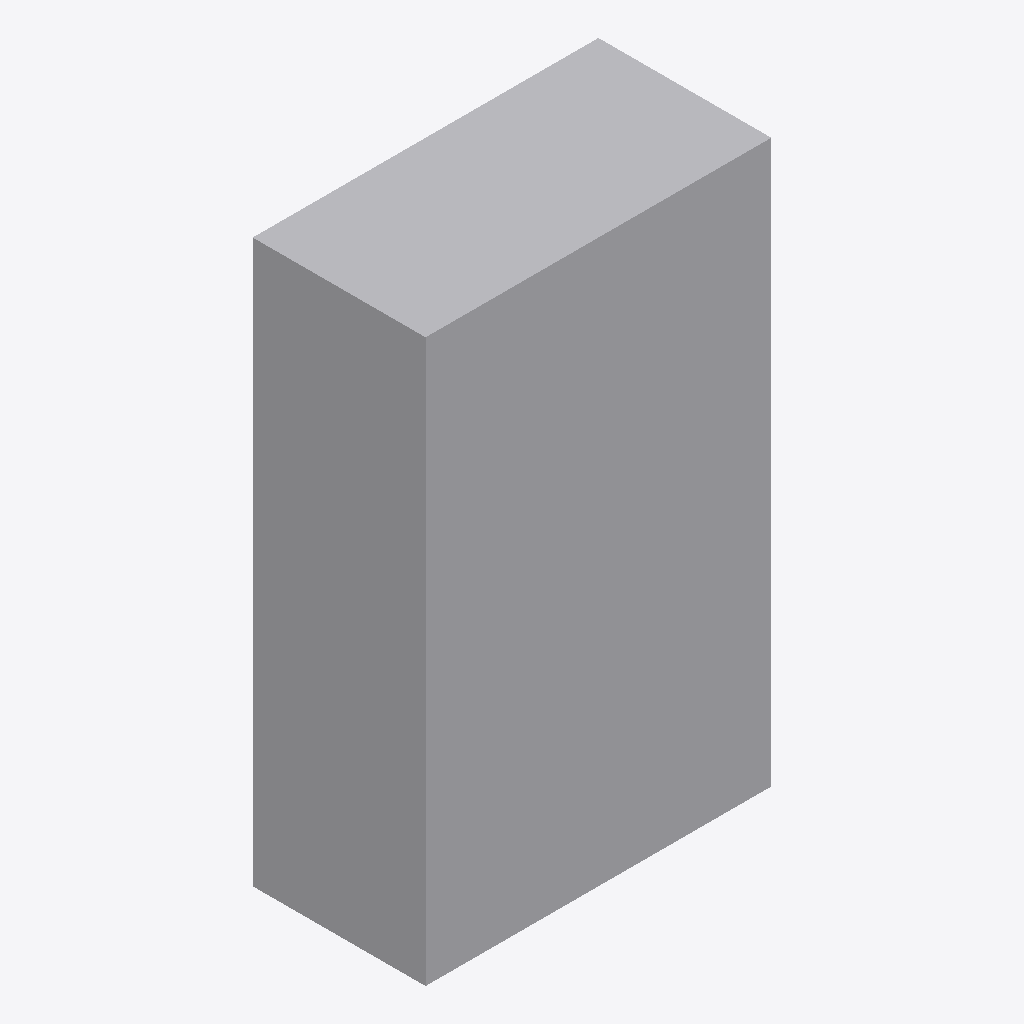
Isometric view of an IFC building model (IFC-SPF (STEP), schema IFC4, length unit metre), seen from the south-west, elements coloured by IFC class: 1 other element (light grey).
Extent 1.2 m × 0.6 m × 1.9 m (x, y, z). Storeys (1): EG at 0.00 m. Elements (1): 1 IfcFurniture.

HEADER;
FILE_DESCRIPTION(('ViewDefinition[DesignTransferView]'),'2;1');
FILE_NAME('/dev/null','2026-11-18T07:31:32+01:00',(''),(''),'IfcOpenShell 0.8.5','IfcOpenShell 0.8.5','Nobody');
FILE_SCHEMA(('IFC4'));
ENDSEC;
DATA;
#6=IFCPROJECT('0tt4RutXbA2PT3NqKuMkRx',#5,'preview-sicherheitsschrank',$,$,$,$,(#15),#10);
#18=IFCSITE('24VMVHnkf6Fw6iiiw$Mi03',#17,'Site',$,$,#29,$,$,$,$,$,$,$,$);
#20=IFCBUILDING('36DHRUW3D4uQK_77FKiayo',#19,'Building',$,$,#34,$,$,$,$,$,$);
#36=IFCBUILDINGSTOREY('1xBSuWI1X51P9bqHSaxxza',#35,'EG',$,$,#43,$,$,$,0.0);
#58=IFCFURNITURE('0_KsocWE19XO9Q1BuwiT1P',#57,'Sicherheitsschrank',$,'Einbaumöbel',#72,#65,$,.USERDEFINED.);
ENDSEC;
